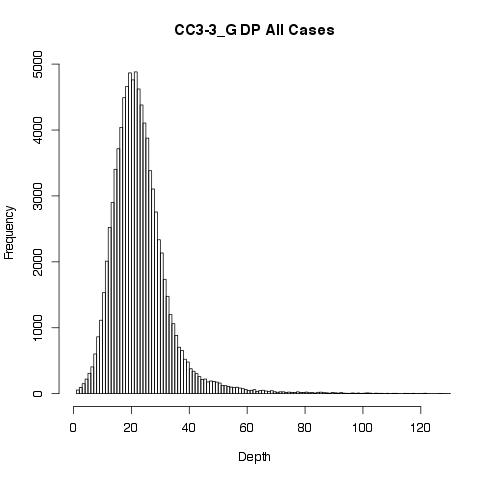

Data behind this chart, as committed beside it:
GT"", AD"", DP"", GQ"", PL""
0/1, 15,4, 19, 99, 106,0,503
0/1, 13,7, 20, 99, 223,0,432
0/1, 22,6, 28, 99, 166,0,773
0/1, 3,11, 14, 87, 305,0,87
0/1, 24,6, 30, 99, 118,0,839
1/1, 2,27, 29, 50, 985,50,0
0/1, 18,4, 22, 77, 77,0,242
0/1, 4,18, 22, 99, 614,0,99
0/1, 12,4, 16, 86, 86,0,407
0/1, 23,7, 30, 99, 202,0,713
0/1, 3,22, 25, 8, 765,0,8
0/1, 18,7, 25, 99, 194,0,621
0/1, 27,4, 31, 73, 73,0,894
0/1, 25,6, 31, 99, 149,0,734
0/1, 17,4, 21, 99, 99,0,618
0/1, 12,1, 13, 3, 3,0,447
0/1, 19,2, 21, 25, 25,0,642
0/1, 7,5, 12, 99, 166,0,210
0/1, 10,3, 13, 87, 87,0,316
0/1, 24,5, 29, 99, 121,0,768
0/1, 24,2, 26, 11, 11,0,765
0/1, 19,4, 23, 94, 94,0,649
0/0, 24,0, 24, 54, 0,54,708
0/1, 15,2, 17, 31, 31,0,547
0/1, 15,2, 17, 32, 32,0,562
0/1, 18,4, 22, 93, 93,0,656
0/1, 14,2, 16, 32, 32,0,474
0/1, 33,4, 37, 54, 54,0,1221
0/1, 33,6, 39, 99, 120,0,1233
0/0, 31,2, 33, 13, 0,13,1111
0/1, 27,8, 35, 99, 176,0,878
0/1, 37,8, 45, 99, 166,0,1206
0/1, 23,6, 29, 99, 165,0,808
0/1, 29,6, 35, 99, 143,0,1023
0/1, 9,5, 14, 99, 138,0,225
0/1, 11,1, 12, 7, 7,0,378
0/1, 14,3, 17, 37, 37,0,521
0/1, 13,4, 17, 99, 121,0,357
0/1, 17,4, 21, 99, 100,0,594
0/1, 20,5, 25, 99, 138,0,634
0/1, 18,8, 26, 99, 145,0,630
0/1, 20,4, 24, 94, 94,0,655
0/1, 13,5, 18, 99, 155,0,410
0/1, 12,4, 16, 99, 111,0,423
0/1, 8,5, 13, 99, 153,0,268
0/1, 20,10, 30, 99, 289,0,643
0/1, 15,3, 18, 69, 69,0,553
0/1, 16,2, 18, 29, 29,0,562
0/1, 13,2, 15, 40, 40,0,442
0/1, 16,4, 20, 60, 60,0,511
0/1, 21,3, 24, 29, 29,0,645
0/1, 18,2, 20, 22, 22,0,675
0/1, 12,5, 17, 99, 154,0,435
0/1, 20,3, 23, 51, 51,0,684
0/1, 28,5, 33, 99, 104,0,976
0/1, 18,8, 26, 99, 249,0,595
0/1, 16,5, 21, 99, 106,0,520
0/1, 21,8, 29, 99, 247,0,647
0/1, 11,4, 15, 89, 89,0,330
0/1, 24,6, 30, 90, 90,0,702
... 91,591 more rows
